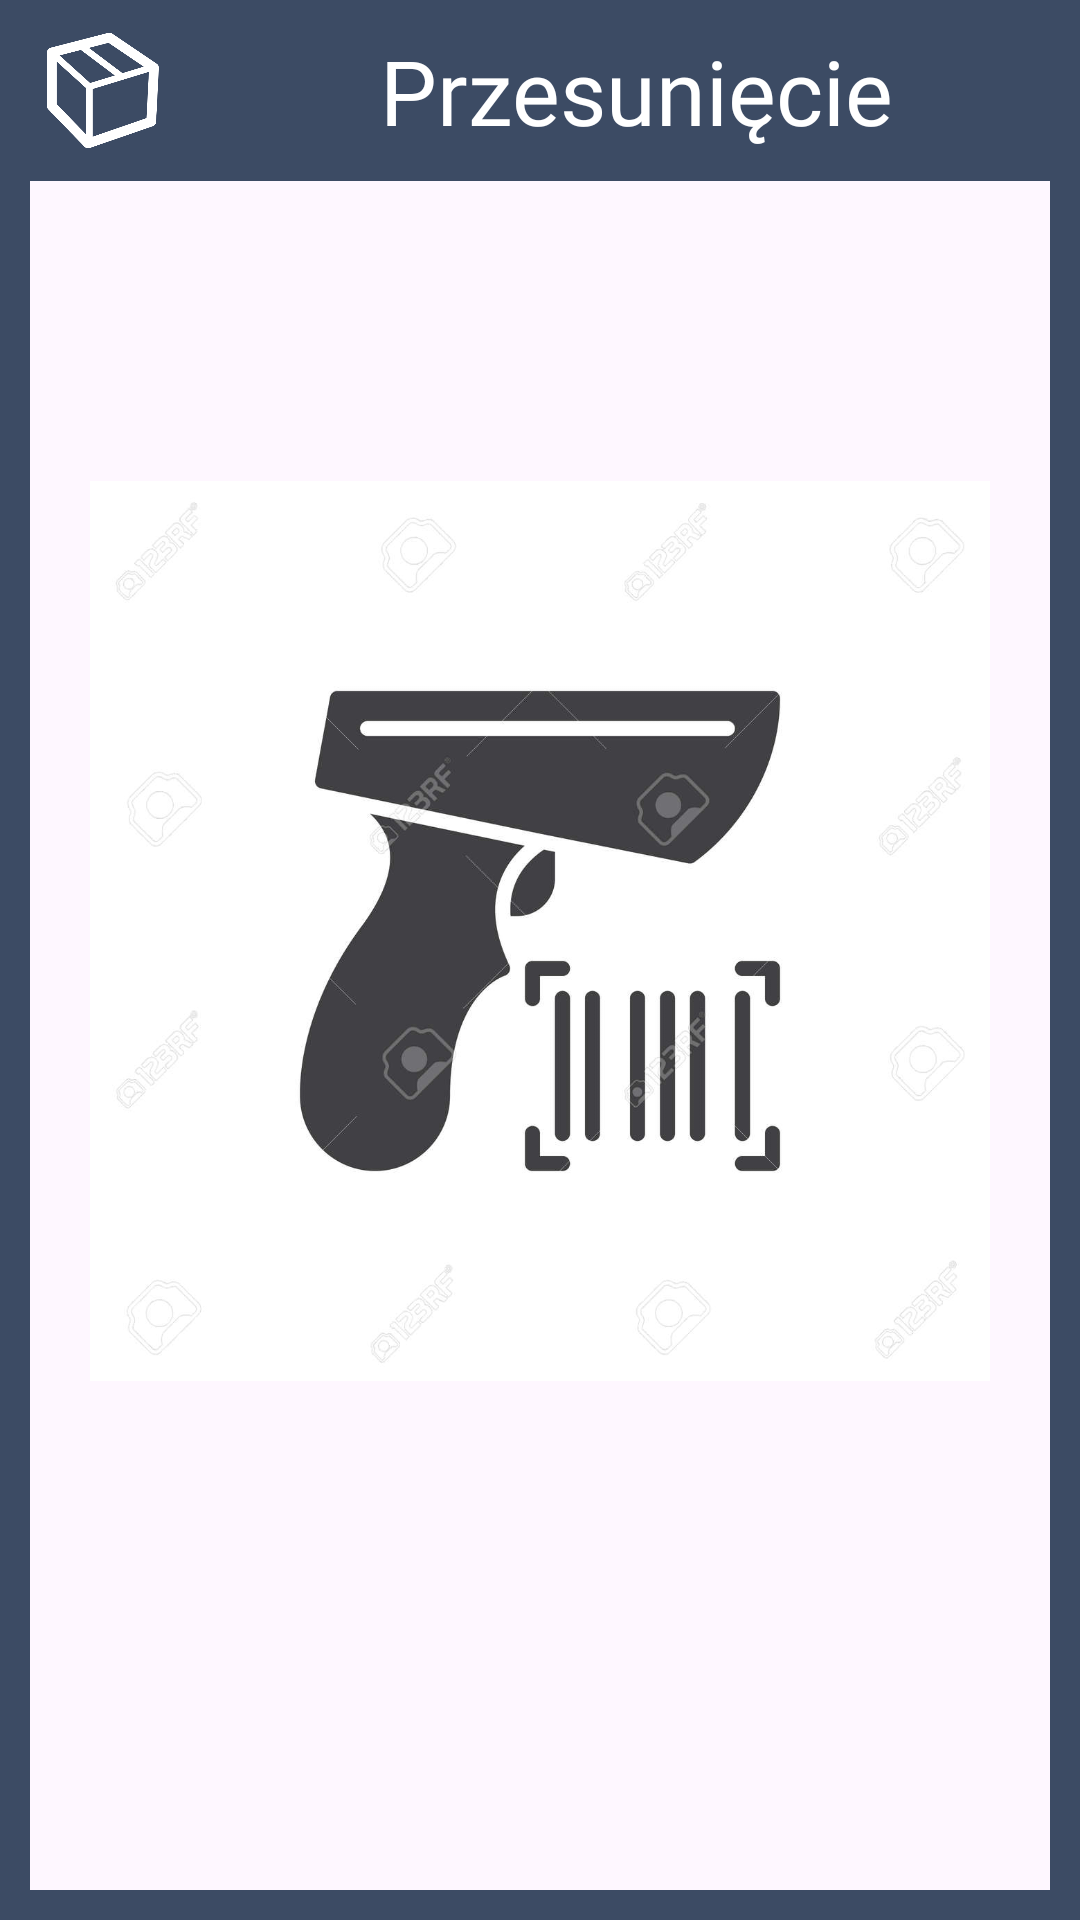

The Android layout XML behind this screen, and the referenced resources:
<!-- AndroidManifest.xml: application theme Theme.Inwento -->
<!-- res/layout/activity_product_update.xml -->
<?xml version="1.0" encoding="utf-8"?>
<LinearLayout xmlns:android="http://schemas.android.com/apk/res/android"
    xmlns:app="http://schemas.android.com/apk/res-auto"
    xmlns:tools="http://schemas.android.com/tools"
    android:layout_width="match_parent"
    android:layout_height="match_parent"
    android:background="@drawable/border_background_granat"
    android:orientation="vertical"
    tools:context=".activities.ProductUpdateActivity">

    <LinearLayout
        android:layout_width="match_parent"
        android:layout_height="wrap_content"
        android:paddingTop="10dp"
        android:paddingBottom="10dp"
        android:background="@color/icon_color"
        android:orientation="horizontal">

        <ImageView
            android:layout_width="0dp"
            android:layout_height="match_parent"
            android:layout_weight="1"
            android:padding="1dp"
            android:layout_marginLeft="5dp"
            android:scaleType="fitCenter"
            android:tint="@color/white"
            app:srcCompat="@drawable/inwento_icon" />

        <TextView
            android:id="@+id/apuAction"
            android:layout_width="0dp"
            android:layout_height="wrap_content"
            android:layout_gravity="center_horizontal"
            android:layout_weight="5"
            android:fontFamily="@font/lato_regular"
            android:gravity="center"
            android:text="@string/move_product"
            android:textColor="@color/white"
            android:textSize="30sp" />
    </LinearLayout>


    <LinearLayout
        android:id="@+id/linearLayout"
        android:layout_width="match_parent"
        android:layout_height="0dp"
        android:layout_weight="8"
        android:gravity="center_horizontal"
        android:orientation="vertical">



        <ImageView
            android:layout_width="wrap_content"
            android:layout_height="500dp"
            android:layout_gravity="bottom"
            android:padding="30dp"
            android:src="@drawable/scanner" />
    </LinearLayout>


</LinearLayout>
<!-- resources referenced by this layout -->
<resources>
  <color name="icon_color">#3c4b64</color>
  <color name="white">#FFFFFFFF</color>
  <!-- drawable border_background_granat (drawable) -->
  <shape xmlns:android="http://schemas.android.com/apk/res/android"
      android:shape="rectangle">
      <stroke
          android:width="10dp"
          android:color="@color/icon_color" />
      <solid android:color="@color/main_background" />
  
  </shape>
  <!-- drawable inwento_icon: png bitmap (drawable, 18699 bytes) -->
  <!-- drawable scanner: jpg bitmap (drawable, 50470 bytes) -->
  <string name="move_product">Przesunięcie</string>
  <style name="Theme.Inwento" parent="Base.Theme.Inwento" />
  <color name="main_background">#00001533</color>
  <style name="Base.Theme.Inwento" parent="Theme.Material3.DayNight.NoActionBar">
           <item name="colorPrimary">@color/btnColor</item>
      </style>
  <color name="btnColor">#3c4b64</color>
</resources>
